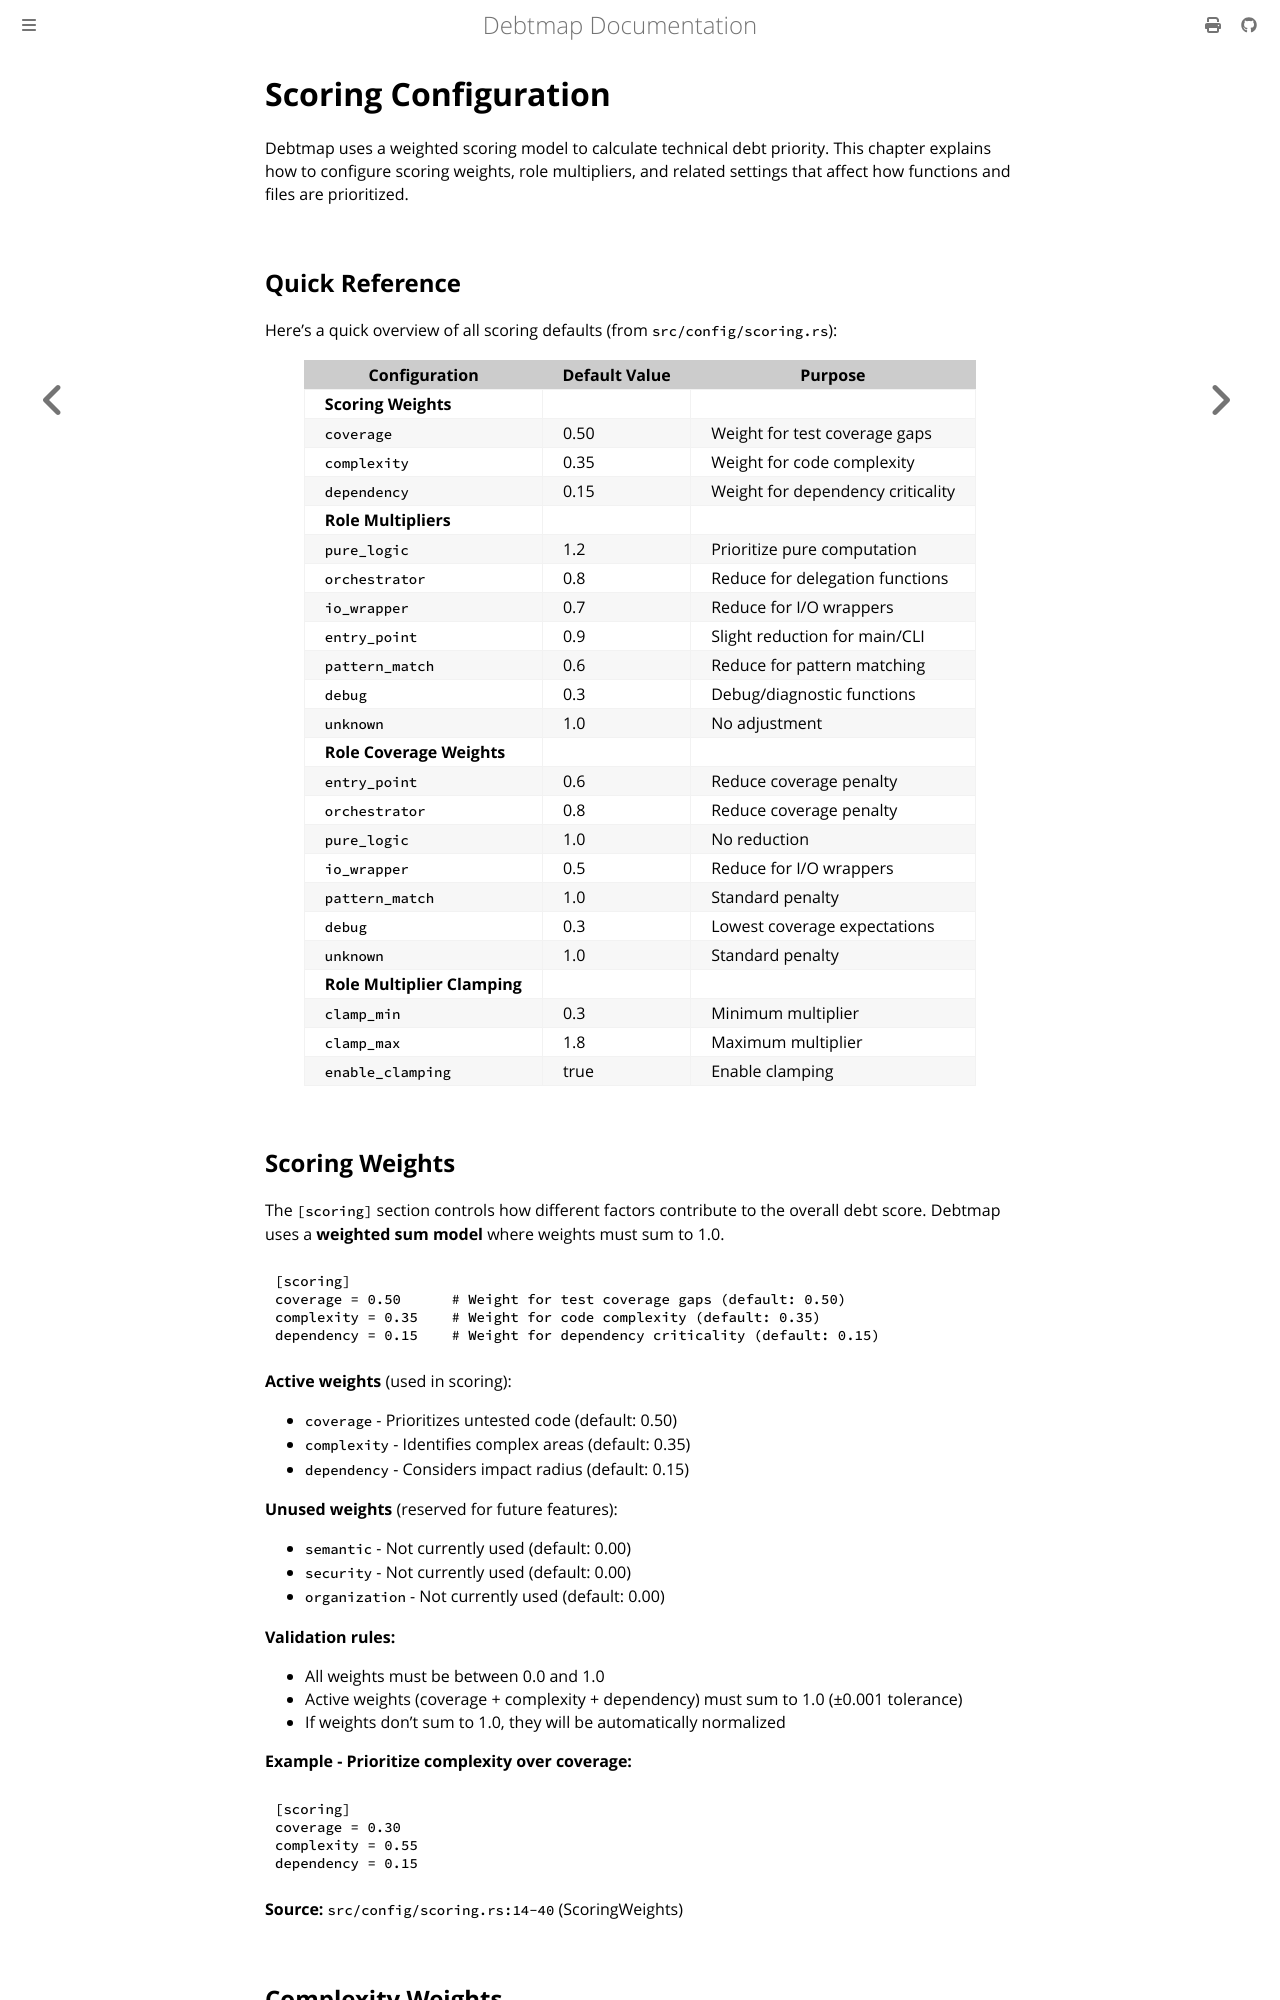

repository: iepathos/debtmap · page: configuration/scoring.html · generator: mdbook

# Scoring Configuration

Debtmap uses a weighted scoring model to calculate technical debt priority. This chapter explains how to configure scoring weights, role multipliers, and related settings that affect how functions and files are prioritized.

## Quick Reference

Here's a quick overview of all scoring defaults (from `src/config/scoring.rs`):

| Configuration | Default Value | Purpose |
|---------------|---------------|---------|
| **Scoring Weights** | | |
| `coverage` | 0.50 | Weight for test coverage gaps |
| `complexity` | 0.35 | Weight for code complexity |
| `dependency` | 0.15 | Weight for dependency criticality |
| **Role Multipliers** | | |
| `pure_logic` | 1.2 | Prioritize pure computation |
| `orchestrator` | 0.8 | Reduce for delegation functions |
| `io_wrapper` | 0.7 | Reduce for I/O wrappers |
| `entry_point` | 0.9 | Slight reduction for main/CLI |
| `pattern_match` | 0.6 | Reduce for pattern matching |
| `debug` | 0.3 | Debug/diagnostic functions |
| `unknown` | 1.0 | No adjustment |
| **Role Coverage Weights** | | |
| `entry_point` | 0.6 | Reduce coverage penalty |
| `orchestrator` | 0.8 | Reduce coverage penalty |
| `pure_logic` | 1.0 | No reduction |
| `io_wrapper` | 0.5 | Reduce for I/O wrappers |
| `pattern_match` | 1.0 | Standard penalty |
| `debug` | 0.3 | Lowest coverage expectations |
| `unknown` | 1.0 | Standard penalty |
| **Role Multiplier Clamping** | | |
| `clamp_min` | 0.3 | Minimum multiplier |
| `clamp_max` | 1.8 | Maximum multiplier |
| `enable_clamping` | true | Enable clamping |

## Scoring Weights

The `[scoring]` section controls how different factors contribute to the overall debt score. Debtmap uses a **weighted sum model** where weights must sum to 1.0.

```toml
[scoring]
coverage = 0.50      # Weight for test coverage gaps (default: 0.50)
complexity = 0.35    # Weight for code complexity (default: 0.35)
dependency = 0.15    # Weight for dependency criticality (default: 0.15)
```

**Active weights** (used in scoring):
- `coverage` - Prioritizes untested code (default: 0.50)
- `complexity` - Identifies complex areas (default: 0.35)
- `dependency` - Considers impact radius (default: 0.15)

**Unused weights** (reserved for future features):
- `semantic` - Not currently used (default: 0.00)
- `security` - Not currently used (default: 0.00)
- `organization` - Not currently used (default: 0.00)

**Validation rules:**
- All weights must be between 0.0 and 1.0
- Active weights (coverage + complexity + dependency) must sum to 1.0 (±0.001 tolerance)
- If weights don't sum to 1.0, they will be automatically normalized

**Example - Prioritize complexity over coverage:**
```toml
[scoring]
coverage = 0.30
complexity = 0.55
dependency = 0.15
```

**Source:** `src/config/scoring.rs:14-40` (ScoringWeights)
